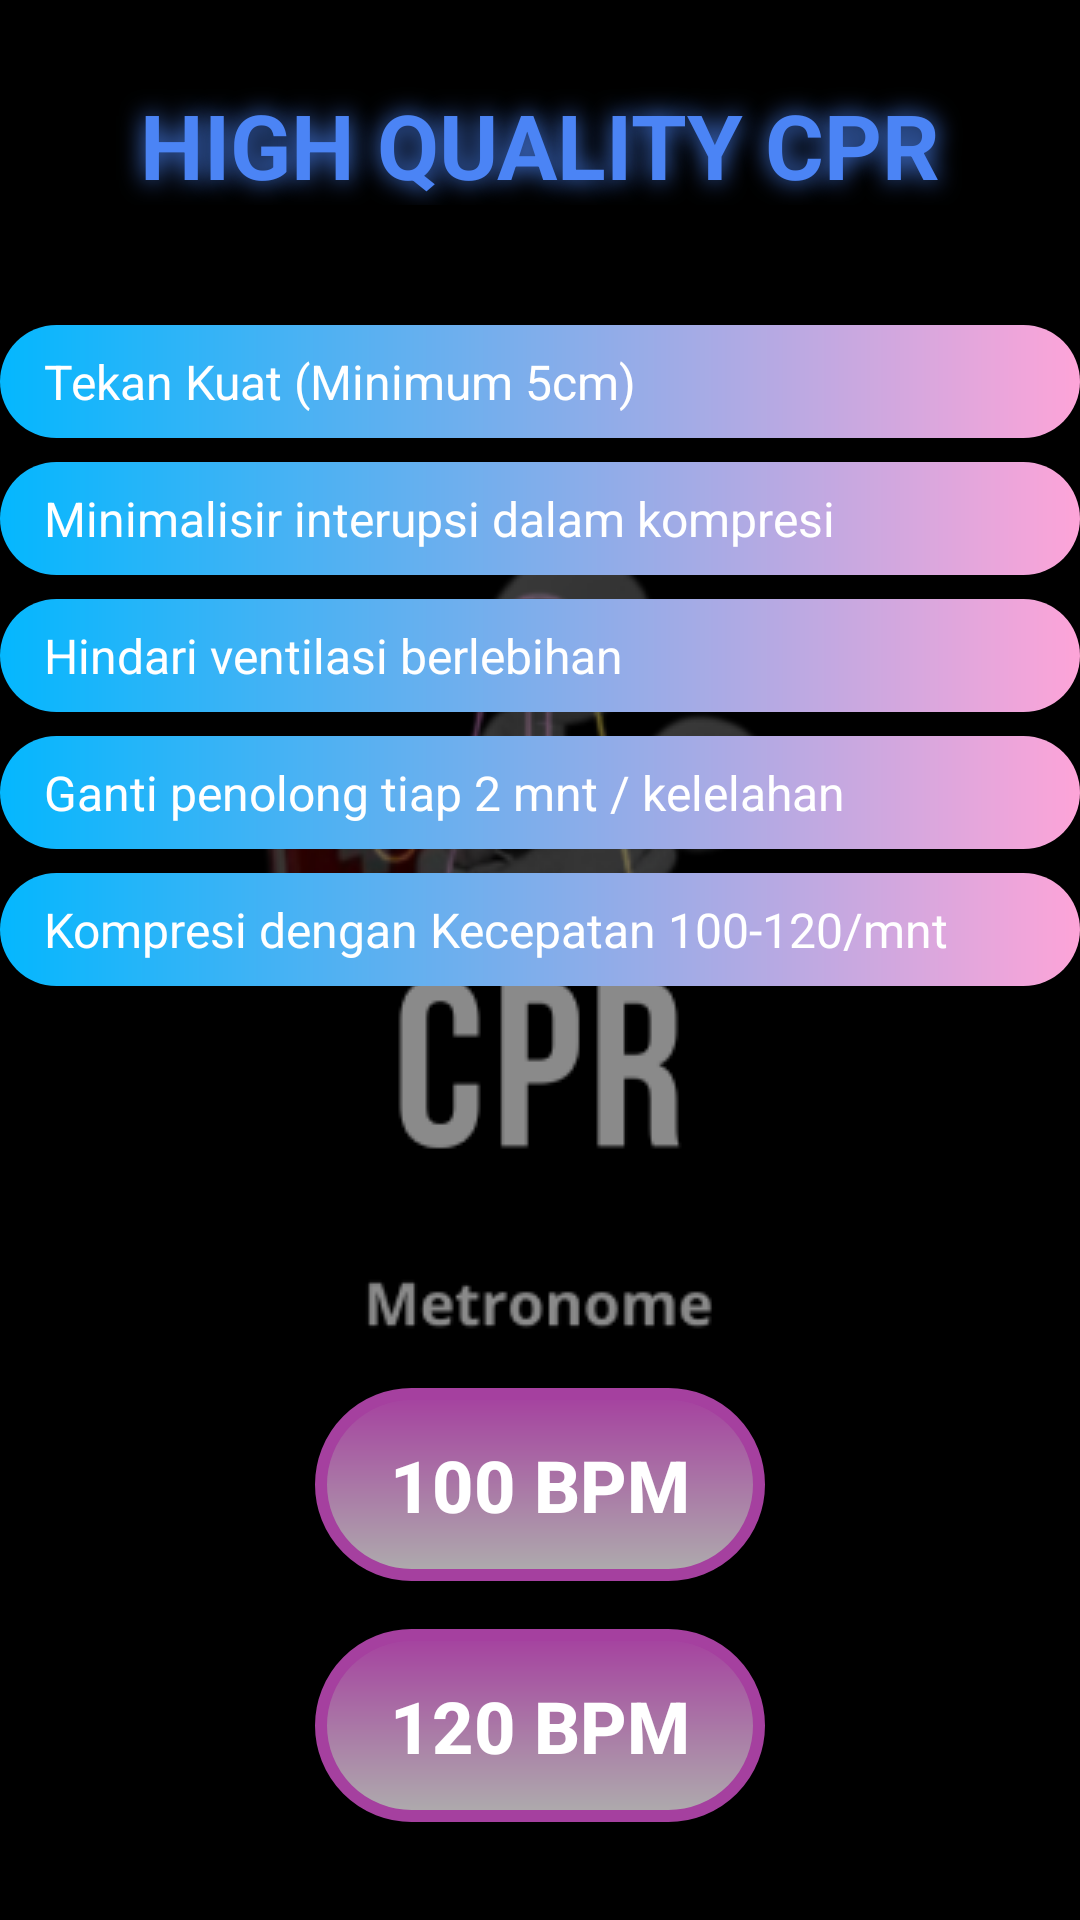

Android layout source for this screen:
<!-- AndroidManifest.xml: application theme AppTheme -->
<!-- res/layout/activity_main.xml -->
<?xml version="1.0" encoding="utf-8"?>
<androidx.constraintlayout.widget.ConstraintLayout xmlns:android="http://schemas.android.com/apk/res/android"
    xmlns:tools="http://schemas.android.com/tools"
    android:layout_width="match_parent"
    android:layout_height="match_parent"
    android:paddingLeft="@dimen/activity_horizontal_margin"
    android:paddingTop="@dimen/activity_vertical_margin"
    android:paddingRight="@dimen/activity_horizontal_margin"
    android:paddingBottom="@dimen/activity_vertical_margin"
    android:keepScreenOn="true"
    tools:context=".MainActivity">

    <ScrollView
        android:layout_width="match_parent"
        android:layout_height="match_parent">
        <RelativeLayout
            android:layout_width="match_parent"
            android:layout_height="match_parent"
            android:background="@drawable/logo_center">

            <TextView
                android:id="@+id/title"
                android:layout_width="match_parent"
                android:layout_height="wrap_content"
                android:gravity="center"
                android:text="@string/title"
                android:textSize="30sp"
                android:shadowColor="@color/colorBlue"
                android:shadowDx="0"
                android:shadowDy="0"
                android:shadowRadius="20"
                android:layout_marginTop="28dp"
                android:textStyle="bold"
                android:textColor="@color/colorBlue"/>

            <TextView
                android:id="@+id/text1"
                android:background="@drawable/bg_gradient"
                android:textColor="@color/colorWhite"
                android:padding="8dp"
                android:textSize="16sp"
                android:layout_marginBottom="8dp"
                android:layout_width="match_parent"
                android:layout_height="wrap_content"
                android:layout_below="@id/title"
                android:layout_marginTop="40dp"
                android:text="@string/text1" />

            <TextView
                android:id="@+id/text2"
                android:background="@drawable/bg_gradient"
                android:textColor="@color/colorWhite"
                android:padding="8dp"
                android:textSize="16sp"
                android:layout_marginBottom="8dp"
                android:layout_width="match_parent"
                android:layout_height="wrap_content"
                android:text="@string/text2"
                android:layout_below="@id/text1"/>

            <TextView
                android:id="@+id/text3"
                android:background="@drawable/bg_gradient"
                android:textColor="@color/colorWhite"
                android:padding="8dp"
                android:textSize="16sp"
                android:layout_marginBottom="8dp"
                android:layout_width="match_parent"
                android:layout_height="wrap_content"
                android:text="@string/text3"
                android:layout_below="@id/text2"/>

            <TextView
                android:id="@+id/text4"
                android:background="@drawable/bg_gradient"
                android:textColor="@color/colorWhite"
                android:padding="8dp"
                android:textSize="16sp"
                android:layout_marginBottom="8dp"
                android:layout_width="match_parent"
                android:layout_height="wrap_content"
                android:text="@string/text4"
                android:layout_below="@id/text3"/>

            <TextView
                android:id="@+id/text5"
                android:background="@drawable/bg_gradient"
                android:textColor="@color/colorWhite"
                android:padding="8dp"
                android:textSize="16sp"
                android:layout_marginBottom="8dp"
                android:layout_width="match_parent"
                android:layout_height="wrap_content"
                android:text="@string/text5"
                android:layout_below="@id/text4"/>

            <LinearLayout
                android:layout_width="match_parent"
                android:layout_height="wrap_content"
                android:layout_below="@id/text5"
                android:layout_marginTop="126dp"
                android:gravity="center"
                android:orientation="vertical">


                <ToggleButton
                    android:id="@+id/bpmSatu"
                    android:layout_width="150dp"
                    android:layout_height="wrap_content"
                    android:layout_marginBottom="16dp"
                    android:background="@drawable/bg_button"
                    android:padding="16dp"
                    android:textColor="@android:color/white"
                    android:textOff="@string/bpmSatu"
                    android:textOn="@string/toggleOff"
                    android:textSize="24sp"
                    android:textStyle="bold" />

                <ToggleButton
                    android:id="@+id/bpmDua"
                    android:layout_width="150dp"
                    android:layout_height="wrap_content"
                    android:layout_below="@+id/bpmSatu"
                    android:background="@drawable/bg_button"
                    android:padding="16dp"
                    android:layout_marginBottom="24dp"
                    android:textColor="@android:color/white"
                    android:textOff="@string/bpmDua"
                    android:textOn="@string/toggleOff"
                    android:textSize="24sp"
                    android:textStyle="bold" />

            </LinearLayout>

        </RelativeLayout>
    </ScrollView>


</androidx.constraintlayout.widget.ConstraintLayout>
<!-- resources referenced by this layout -->
<resources>
  <color name="colorBlue">#4B84F5</color>
  <color name="colorWhite">#ffffff</color>
  <!-- drawable bg_button (drawable) -->
  <?xml version="1.0" encoding="utf-8"?>
  <shape xmlns:android="http://schemas.android.com/apk/res/android">
      <gradient
          android:type="linear"
          android:angle="270"
          android:startColor="@color/colorButton"
          android:endColor="#AEADAD" />
      <corners android:radius="50dp"/>
      <stroke android:width="4dp" android:color="@color/colorButton" />
  </shape>
  <!-- drawable bg_gradient (drawable) -->
  <?xml version="1.0" encoding="utf-8"?>
  <shape xmlns:android="http://schemas.android.com/apk/res/android">
      <gradient
          android:type="linear"
          android:angle="180"
          android:startColor="@color/colorPrimary"
          android:endColor="@color/colorAccent" />
      <corners android:radius="50dp"/>
  </shape>
  <!-- drawable logo_center (drawable) -->
  <?xml version="1.0" encoding="utf-8"?>
  <bitmap xmlns:android="http://schemas.android.com/apk/res/android"
      android:src="@drawable/logo_main"
      android:gravity="center"/>
  <string name="bpmDua">120 BPM</string>
  <string name="bpmSatu">100 BPM</string>
  <string name="text1">\tTekan Kuat (Minimum 5cm)</string>
  <string name="text2">\tMinimalisir interupsi dalam kompresi</string>
  <string name="text3">\tHindari ventilasi berlebihan</string>
  <string name="text4">\tGanti penolong tiap 2 mnt / kelelahan</string>
  <string name="text5">\tKompresi dengan Kecepatan 100-120/mnt</string>
  <string name="title">HIGH QUALITY CPR</string>
  <string name="toggleOff">Stop</string>
  <style name="AppTheme" parent="Theme.AppCompat.Light.NoActionBar">
          
          <item name="colorPrimary">@color/colorPrimary</item>
          <item name="colorPrimaryDark">@color/colorPrimaryDark</item>
          <item name="colorAccent">@color/colorAccent</item>
          <item name="android:background">@color/colorDark</item>
      </style>
  <color name="colorButton">#A5409F</color>
  <color name="colorPrimary">#FDA4D8</color>
  <color name="colorAccent">#04B7FE</color>
  <!-- drawable logo_main: png bitmap (drawable, 23687 bytes) -->
  <color name="colorPrimaryDark">#000000</color>
  <color name="colorDark">#000000</color>
</resources>
